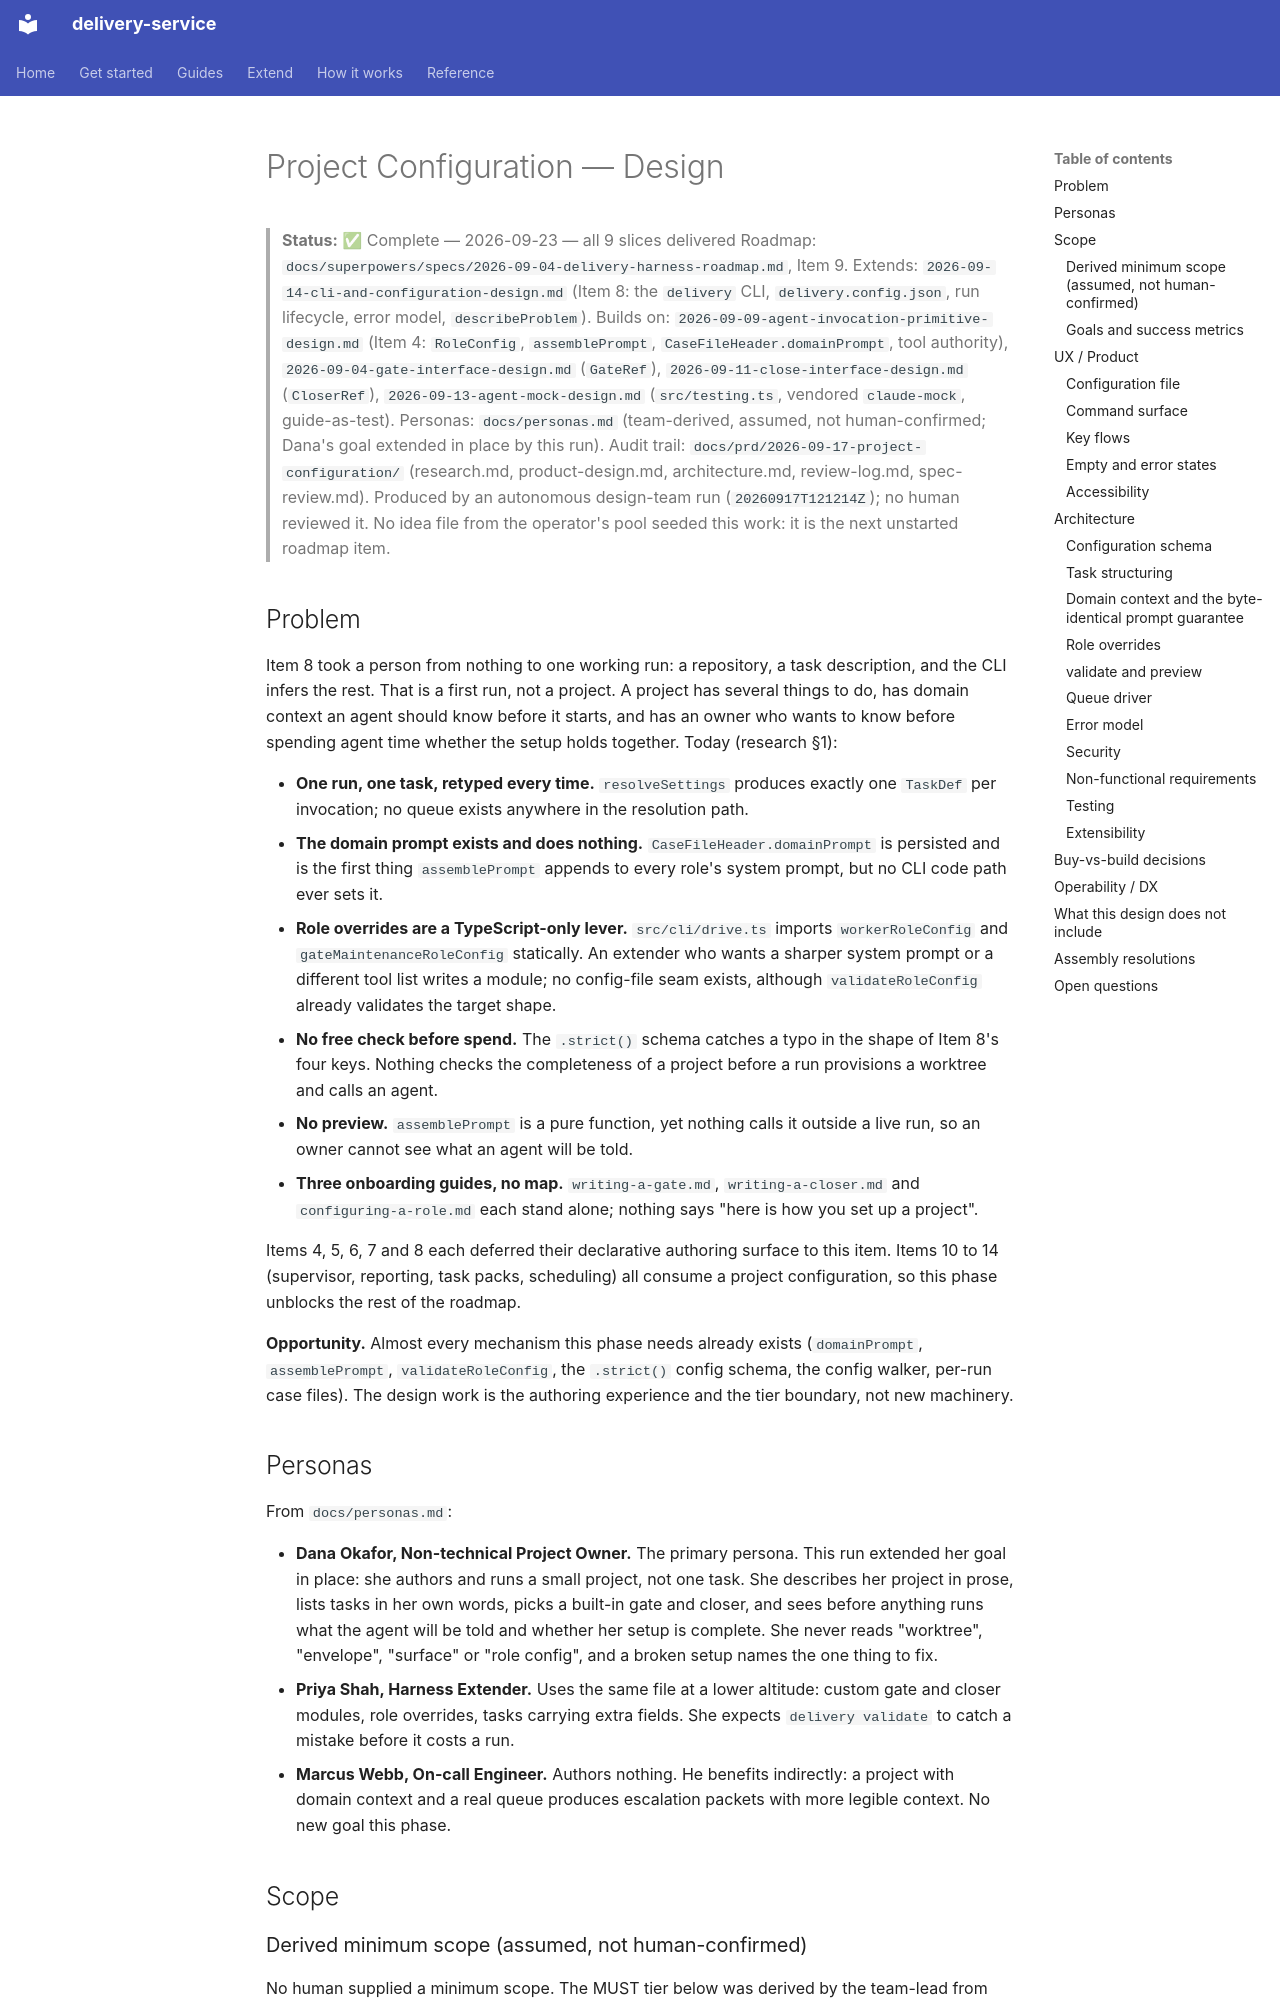

repository: jorjives/delivery-service · page: superpowers/specs/2026-09-17-project-configuration-design/index.html · generator: mkdocs

---
type: phase-design
created: 2026-09-17
roadmap_item: 9
---

# Project Configuration — Design

> **Status:** ✅ Complete — 2026-09-23 — all 9 slices delivered
> Roadmap: `docs/superpowers/specs/2026-09-04-delivery-harness-roadmap.md`, Item 9.
> Extends: `2026-09-14-cli-and-configuration-design.md` (Item 8: the `delivery` CLI, `delivery.config.json`, run lifecycle, error model, `describeProblem`).
> Builds on: `2026-09-09-agent-invocation-primitive-design.md` (Item 4: `RoleConfig`, `assemblePrompt`, `CaseFileHeader.domainPrompt`, tool authority), `2026-09-04-gate-interface-design.md` (`GateRef`), `2026-09-11-close-interface-design.md` (`CloserRef`), `2026-09-13-agent-mock-design.md` (`src/testing.ts`, vendored `claude-mock`, guide-as-test).
> Personas: `docs/personas.md` (team-derived, assumed, not human-confirmed; Dana's goal extended in place by this run).
> Audit trail: `docs/prd/2026-09-17-project-configuration/` (research.md, product-design.md, architecture.md, review-log.md, spec-review.md).
> Produced by an autonomous design-team run (`20260917T121214Z`); no human reviewed it. No idea file from the operator's pool seeded this work: it is the next unstarted roadmap item.

## Problem

Item 8 took a person from nothing to one working run: a repository, a task
description, and the CLI infers the rest. That is a first run, not a project. A
project has several things to do, has domain context an agent should know before
it starts, and has an owner who wants to know before spending agent time whether
the setup holds together. Today (research §1):

- **One run, one task, retyped every time.** `resolveSettings` produces exactly
  one `TaskDef` per invocation; no queue exists anywhere in the resolution path.
- **The domain prompt exists and does nothing.** `CaseFileHeader.domainPrompt` is
  persisted and is the first thing `assemblePrompt` appends to every role's
  system prompt, but no CLI code path ever sets it.
- **Role overrides are a TypeScript-only lever.** `src/cli/drive.ts` imports
  `workerRoleConfig` and `gateMaintenanceRoleConfig` statically. An extender who
  wants a sharper system prompt or a different tool list writes a module; no
  config-file seam exists, although `validateRoleConfig` already validates the
  target shape.
- **No free check before spend.** The `.strict()` schema catches a typo in the
  shape of Item 8's four keys. Nothing checks the completeness of a project
  before a run provisions a worktree and calls an agent.
- **No preview.** `assemblePrompt` is a pure function, yet nothing calls it
  outside a live run, so an owner cannot see what an agent will be told.
- **Three onboarding guides, no map.** `writing-a-gate.md`, `writing-a-closer.md`
  and `configuring-a-role.md` each stand alone; nothing says "here is how you set
  up a project".

Items 4, 5, 6, 7 and 8 each deferred their declarative authoring surface to this
item. Items 10 to 14 (supervisor, reporting, task packs, scheduling) all consume
a project configuration, so this phase unblocks the rest of the roadmap.

**Opportunity.** Almost every mechanism this phase needs already exists
(`domainPrompt`, `assemblePrompt`, `validateRoleConfig`, the `.strict()` config
schema, the config walker, per-run case files). The design work is the authoring
experience and the tier boundary, not new machinery.
